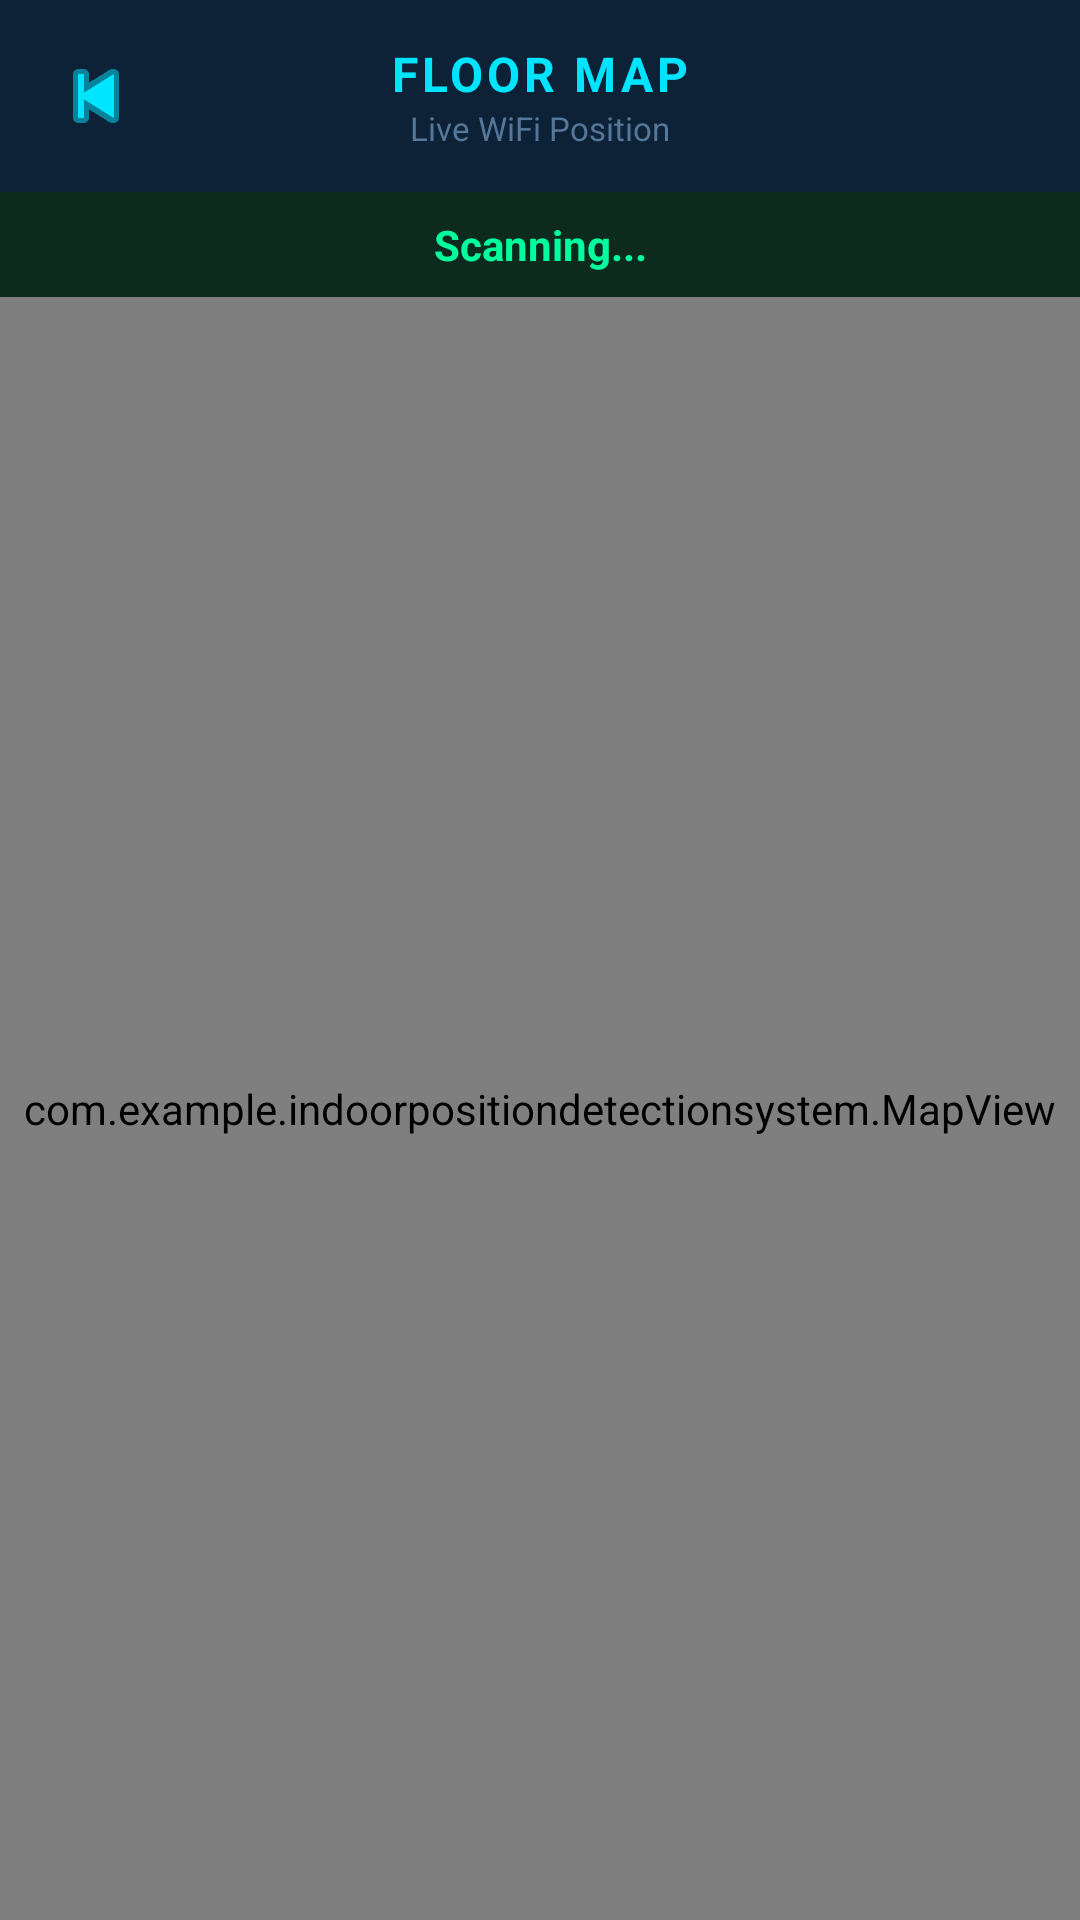

Android layout source for this screen:
<!-- AndroidManifest.xml: application theme Theme.AppCompat.Light.NoActionBar -->
<!-- res/layout/activity_map.xml -->
<?xml version="1.0" encoding="utf-8"?>
<LinearLayout xmlns:android="http://schemas.android.com/apk/res/android"
    xmlns:app="http://schemas.android.com/apk/res-auto"
    android:layout_width="match_parent"
    android:layout_height="match_parent"
    android:orientation="vertical"
    android:background="#0A1625">

    
    <LinearLayout
        android:layout_width="match_parent"
        android:layout_height="wrap_content"
        android:orientation="horizontal"
        android:background="#0D2137"
        android:padding="12dp"
        android:gravity="center_vertical">

        <ImageButton
            android:id="@+id/btnBack"
            android:layout_width="40dp"
            android:layout_height="40dp"
            android:src="@android:drawable/ic_media_previous"
            android:background="@android:color/transparent"
            android:contentDescription="Back"
            app:tint="#00E5FF" />

        <LinearLayout
            android:layout_width="0dp"
            android:layout_height="wrap_content"
            android:layout_weight="1"
            android:orientation="vertical"
            android:gravity="center">

            <TextView
                android:layout_width="wrap_content"
                android:layout_height="wrap_content"
                android:text="FLOOR MAP"
                android:textColor="#00E5FF"
                android:textSize="16sp"
                android:textStyle="bold"
                android:letterSpacing="0.08"/>

            <TextView
                android:layout_width="wrap_content"
                android:layout_height="wrap_content"
                android:text="Live WiFi Position"
                android:textColor="#557799"
                android:textSize="11sp"/>
        </LinearLayout>

        
        <View
            android:layout_width="40dp"
            android:layout_height="40dp"/>

    </LinearLayout>

    
    <TextView
        android:id="@+id/mapDetectedLab"
        android:layout_width="match_parent"
        android:layout_height="wrap_content"
        android:text="Scanning..."
        android:textColor="#00FF9C"
        android:textSize="14sp"
        android:textStyle="bold"
        android:gravity="center"
        android:background="#0D2A1F"
        android:padding="8dp"/>

    
    <com.example.indoorpositiondetectionsystem.MapView
        android:id="@+id/mapView"
        android:layout_width="match_parent"
        android:layout_height="0dp"
        android:layout_weight="1"/>

</LinearLayout>
<!-- resources referenced by this layout -->
<resources>

</resources>
